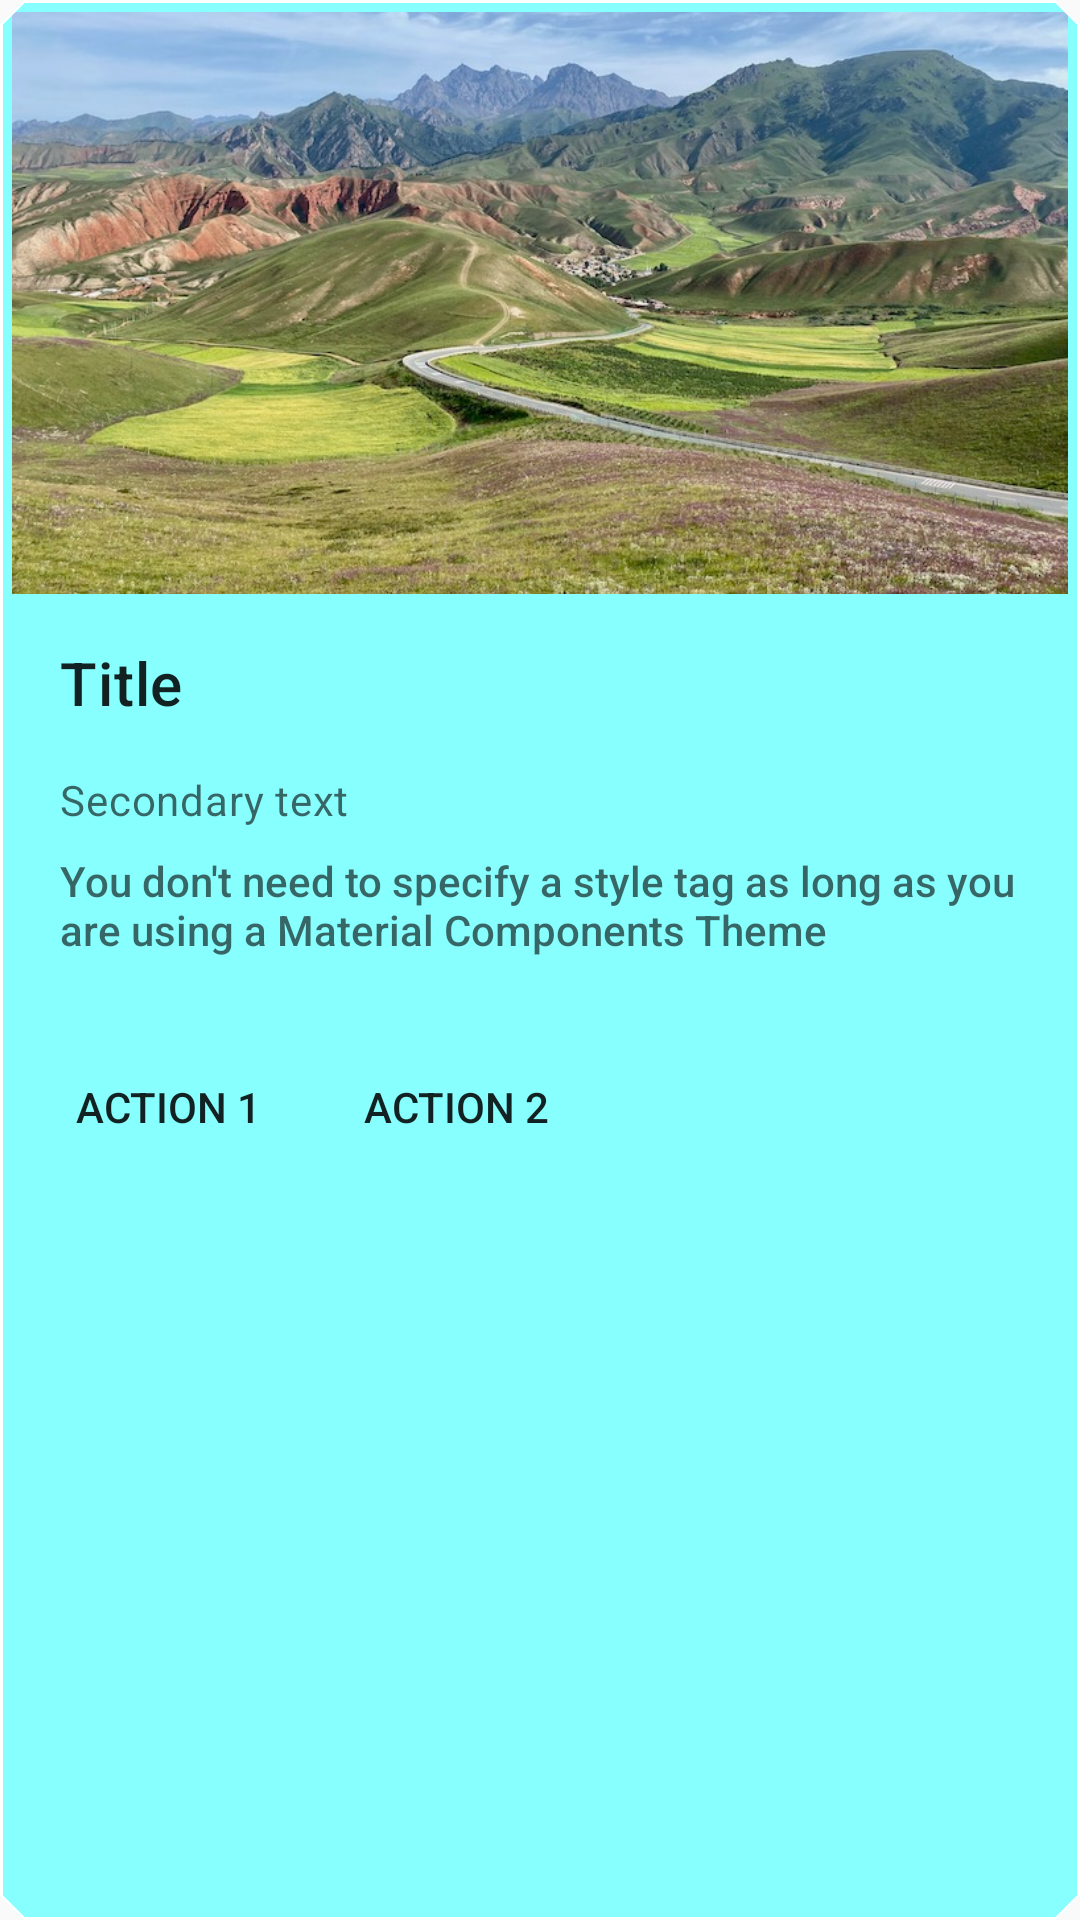

Here is an Android app screen rendered from its layout file. Give the layout XML and the strings, colors and styles it references.
<!-- AndroidManifest.xml: application theme Theme.App -->
<!-- res/layout/cards_outlined.xml -->
<?xml version="1.0" encoding="utf-8"?>
<com.google.android.material.card.MaterialCardView xmlns:android="http://schemas.android.com/apk/res/android"
    xmlns:app="http://schemas.android.com/apk/res-auto"
    xmlns:tools="http://schemas.android.com/tools"
    android:layout_width="match_parent"
    android:layout_height="wrap_content"
    android:layout_margin="8dp"
    app:strokeColor="@color/stroke_color"
    app:cardElevation="0dp"
    style="@style/Widget.App.CardView"
    app:strokeWidth="1dp">

    <LinearLayout
        android:layout_width="match_parent"
        android:layout_height="wrap_content"
        android:orientation="vertical">

        <ImageView
            android:layout_width="match_parent"
            android:layout_height="194dp"
            android:scaleType="centerCrop"
            android:src="@drawable/media"
            tools:ignore="ContentDescription" />

        <LinearLayout
            android:layout_width="match_parent"
            android:layout_height="wrap_content"
            android:orientation="vertical"
            android:padding="16dp">

            <TextView
                android:layout_width="wrap_content"
                android:layout_height="wrap_content"
                android:text="@string/title"
                android:textAppearance="?attr/textAppearanceHeadline6" />

            <TextView
                android:layout_width="wrap_content"
                android:layout_height="wrap_content"
                android:layout_marginTop="16dp"
                android:text="@string/secondary_text"
                android:textAppearance="?attr/textAppearanceBody2"
                android:textColor="?android:attr/textColorSecondary" />

            <TextView
                android:layout_width="wrap_content"
                android:layout_height="wrap_content"
                android:layout_marginTop="8dp"
                android:text="@string/supporting_text"
                android:textAppearance="@style/TextAppearance.AppCompat.Body2"
                android:textColor="?android:attr/textColorSecondary" />
        </LinearLayout>

        <LinearLayout
            android:layout_width="wrap_content"
            android:layout_height="wrap_content"
            android:layout_margin="8dp"
            android:orientation="horizontal">

            <com.google.android.material.button.MaterialButton
                style="?attr/borderlessButtonStyle"
                android:layout_width="wrap_content"
                android:layout_height="wrap_content"
                android:layout_marginEnd="8dp"
                android:text="@string/action_1" />

            <com.google.android.material.button.MaterialButton
                style="?attr/borderlessButtonStyle"
                android:layout_width="wrap_content"
                android:layout_height="wrap_content"
                android:text="@string/action_2" />
        </LinearLayout>
    </LinearLayout>
</com.google.android.material.card.MaterialCardView>
<!-- resources referenced by this layout -->
<resources>
  <string name="action_1">Action 1</string>
  <string name="action_2">Action 2</string>
  <string name="secondary_text">Secondary text</string>
  <string name="supporting_text">You don\'t need to specify a style tag as long as you are using a Material Components Theme</string>
  <string name="title">Title</string>
  <style name="Widget.App.CardView" parent="Widget.MaterialComponents.CardView">
          <item name="materialThemeOverlay">@style/ThemeOverlay.App.Card</item>
          <item name="shapeAppearance">@style/ShapeAppearance.App.MediumComponent</item>
      </style>
  <style name="ThemeOverlay.App.Card" parent="">
          <item name="colorPrimary">@color/cyan_300</item>
          <item name="colorSurface">@color/cyan_a100</item>
          <item name="colorOnSurface">@color/cyan_700</item>
      </style>
  <style name="ShapeAppearance.App.MediumComponent" parent="ShapeAppearance.MaterialComponents.MediumComponent">
          <item name="cornerFamily">cut</item>
          <item name="cornerSize">8dp</item>
      </style>
  <color name="deep_orange_400">#FF7043</color>
  <color name="grey_50">#FAFAFA</color>
  <color name="deep_orange_800">#C63F17</color>
  <style name="Widget.App.Snackbar" parent="Widget.MaterialComponents.Snackbar">
          <item name="materialThemeOverlay">@style/ThemeOverlay.App.Snackbar</item>
          <item name="actionTextColorAlpha">1</item>
      </style>
  <style name="Widget.App.SnackbarButton" parent="Widget.MaterialComponents.Button.TextButton.Snackbar">
          <item name="android:textColor">@color/grey_50</item>
      </style>
  <color name="cyan_300">#4DD0E1</color>
  <color name="cyan_a100">#88FFFF</color>
  <color name="cyan_700">#009FAF</color>
  <style name="ThemeOverlay.App.Snackbar" parent="">
          <item name="colorPrimary">@color/grey_50</item>
          <item name="colorOnSurface">@color/cyan_300</item>
      </style>
</resources>
